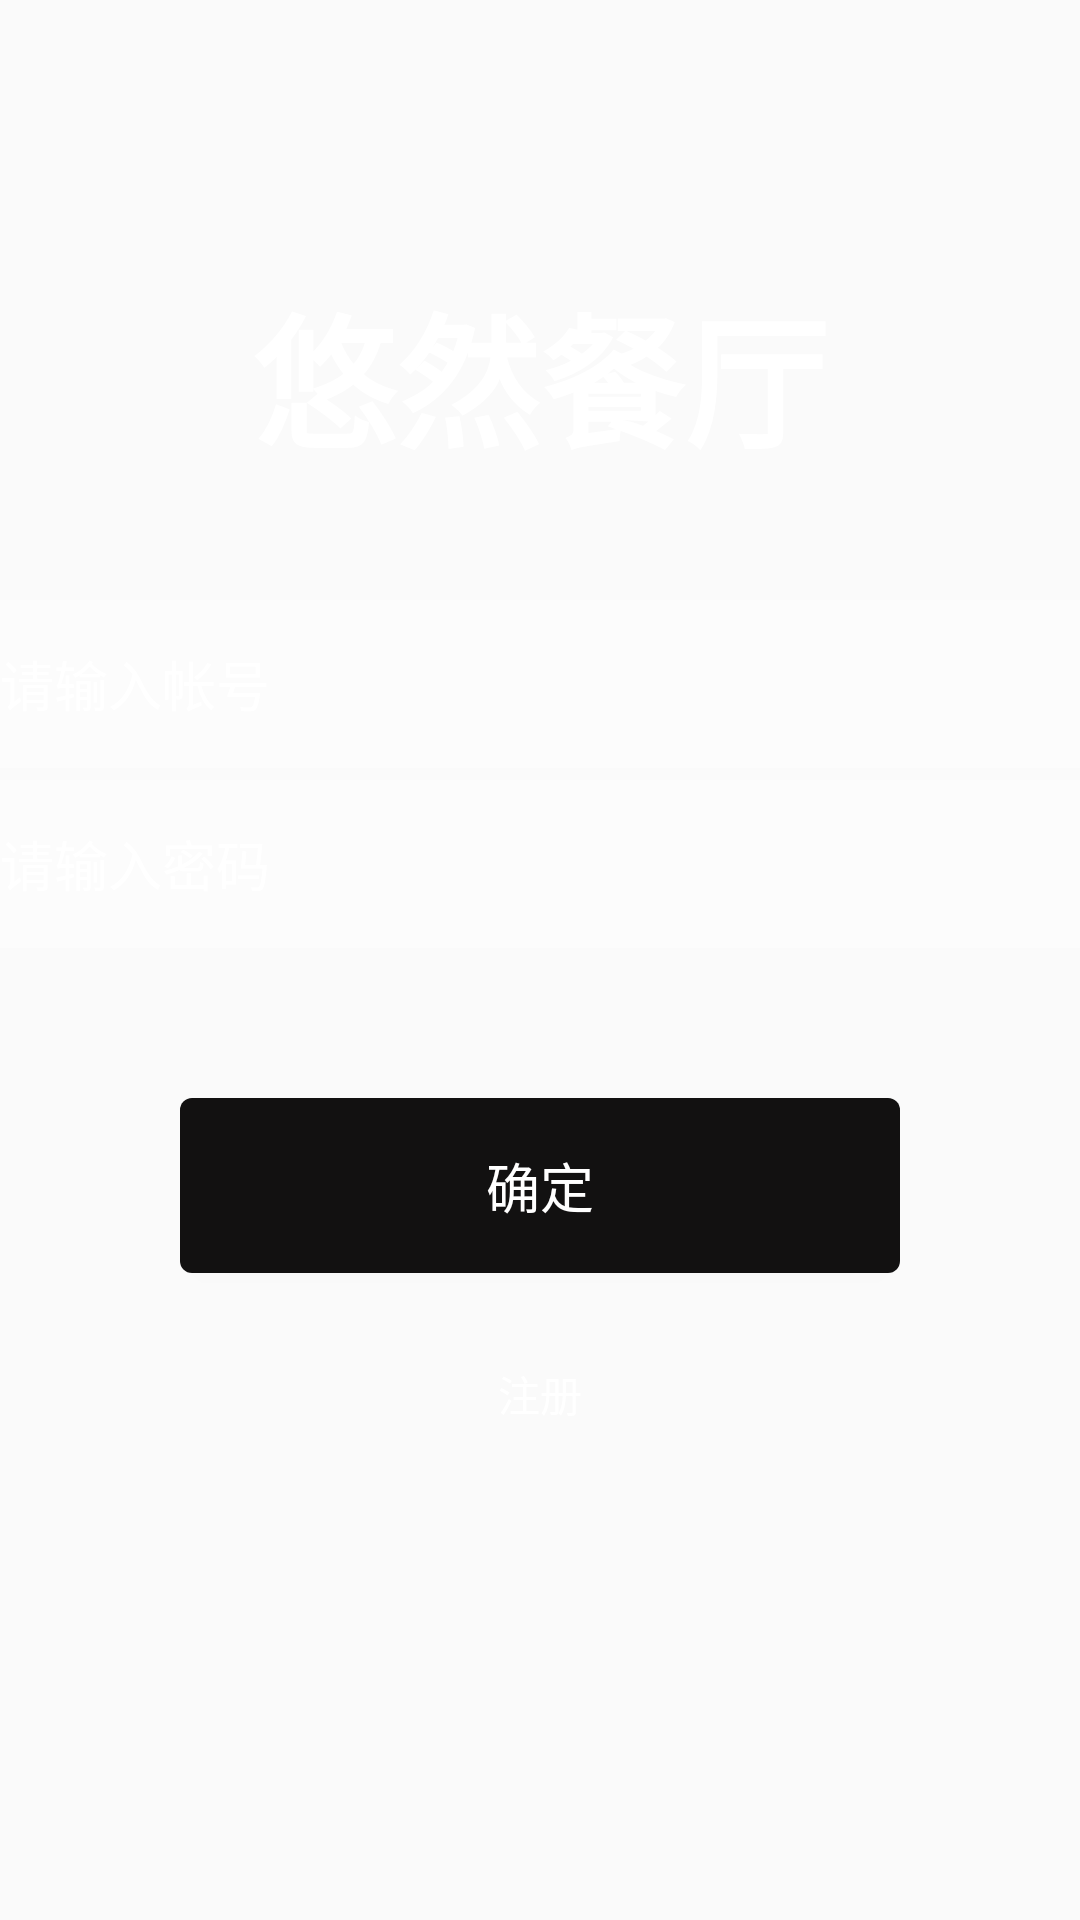

Produce the Android XML layout that renders to this screen, including the resource entries it uses.
<!-- AndroidManifest.xml: application theme AppTheme -->
<!-- res/layout/activity_login.xml -->
<?xml version="1.0" encoding="utf-8"?>
<RelativeLayout xmlns:android="http://schemas.android.com/apk/res/android"
    xmlns:app="http://schemas.android.com/apk/res-auto"
    xmlns:tools="http://schemas.android.com/tools"
    android:layout_width="match_parent"
    android:layout_height="match_parent"
    android:background="@drawable/bg_login"
    tools:context=".ui.activity.LoginActivity">
    <TextView
        android:id="@+id/id_tv_title"
        android:text="悠然餐厅"
        android:textColor="#ffffff"
        android:textSize="48sp"
        android:textStyle="bold"
        android:layout_marginTop="90dp"
        android:layout_centerHorizontal="true"
        android:layout_width="wrap_content"
        android:layout_height="wrap_content" />
    <EditText
        android:id="@+id/id_et_username"
        android:hint="请输入帐号"
        android:inputType="text"
        android:textColorHint="#ffffff"
        android:textColor="#ffffff"
        android:background="#44ffffff"
        android:layout_marginTop="40dp"
        android:layout_below="@id/id_tv_title"
        android:layout_width="match_parent"
        android:layout_height="56dp" />

    <EditText
        android:id="@+id/id_et_password"
        android:hint="请输入密码"
        android:inputType="textWebEmailAddress"
        android:textColorHint="#ffffff"
        android:textColor="#ffffff"
        android:background="#44ffffff"
        android:layout_marginTop="4dp"
        android:layout_below="@id/id_et_username"
        android:layout_width="match_parent"
        android:layout_height="56dp" />
    <Button
        android:layout_marginLeft="60dp"
        android:layout_marginRight="60dp"
        android:layout_marginTop="50dp"
        android:text="确定"
        style="@style/Button_Large_Black"
        android:id="@+id/id_btn_login"
        android:layout_below="@id/id_et_password"
        android:layout_width="match_parent"
        android:layout_height="wrap_content" />

    <TextView
        android:layout_marginLeft="60dp"
        android:layout_marginRight="60dp"
        android:layout_marginTop="30dp"
        android:text="注册"
        android:textColor="#ffffff"
        android:layout_centerHorizontal="true"
        android:id="@+id/id_tv_register"
        android:layout_below="@id/id_btn_login"
        android:layout_width="wrap_content"
        android:layout_height="wrap_content" />

</RelativeLayout>
<!-- resources referenced by this layout -->
<resources>
  <style name="Button_Large_Black" parent="Widget.AppCompat.Button">
          <item name="android:background">@drawable/btn_bg_black</item>
          <item name="android:textColor">#ffffff</item>
          <item name="android:textSize">18sp</item>
          <item name="android:paddingTop">16dp</item>
          <item name="android:paddingBottom">16dp</item>
      </style>
  <style name="AppTheme" parent="Theme.AppCompat.Light.NoActionBar">
          
          <item name="colorPrimary">@color/colorPrimary</item>
          <item name="colorPrimaryDark">@color/colorPrimaryDark</item>
          <item name="colorAccent">@color/colorAccent</item>
      </style>
  <!-- drawable btn_bg_black (drawable) -->
  <?xml version="1.0" encoding="utf-8"?>
  <selector xmlns:android="http://schemas.android.com/apk/res/android">
  
      <item android:state_pressed="true">
          <shape>
              <solid android:color="#f15608"></solid>
              <corners android:radius="4dp"></corners>
          </shape>
      </item>
      <item>
          <shape>
              <solid android:color="#121111"></solid>
              <corners android:radius="4dp"></corners>
          </shape>
      </item>
  </selector>
  <!-- not gathered from this repository: default colours our renderer supplied (Android Studio template values) -->
  <color name="colorPrimary">#FF6200EE</color>
  <color name="colorPrimaryDark">#FF3700B3</color>
  <color name="colorAccent">#FF03DAC5</color>
</resources>
